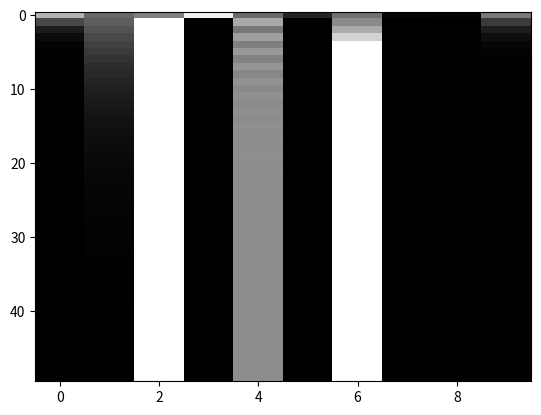

This chart was generated by the following Python code:
# -*- coding: utf-8 -*-
import numpy as np
import random
import matplotlib.pyplot as plt
import math

def MatrixCreate(rows,columns):
    """ Create rows and columns matrix """
    return np.zeros((rows,columns));
        
def MatrixRandomize(v):
    """ Randonmize the elements of the matrix"""
    return np.random.rand(v.shape[0],v.shape[1]);
    
def MatrixPerturb(p, prob):
    """ Makes deep copy of parent p and assigns random values to elements of p based on probability prob"""
    child = np.copy(p)
    for x in range(child.shape[0]):
        for y in range(child.shape[1]):
            if(random.random() < prob):
                child[x,y] = np.random.rand(1)
    return child;
    
def CreateNeuralNetwork():
    neuronValues = MatrixCreate(50,10)
    neuronValues[0,:] = np.random.rand(1,10)
    neuronPositions = findNeuronPositions(10)
    synapses = createSynapses(10)
    
    print(neuronValues[0,:])
    # Figure 1
    plt.plot(neuronPositions[0,:],neuronPositions[1,:],'ko',markerfacecolor=[1,1,1], markersize=18)
    
    for point in range(neuronPositions.shape[1]):
        for point2 in range(neuronPositions.shape[1]):
            if(synapses[point,point2] >= 0 ):
                clr = [0,0,0]
            else:
                clr =[0.8,0.8,0.8]
                
            w = int(10*abs(synapses[point,point2]))+1
              #Fig   2 and 3           
            plt.plot([neuronPositions[0][point], neuronPositions[0][point2]],[neuronPositions[1][point],neuronPositions[1][point2]],color=clr,linewidth=w)
            
    plt.show()
    
    plt.clf()
    # set first row to have random values in a range and then call update
    for i in range(1,neuronValues.shape[0]):
        neuronValues = Update(neuronValues,synapses,i)
    plt.imshow(neuronValues, cmap=plt.cm.gray, aspect='auto', interpolation='nearest')
    plt.show()
    
def Update (neuronValues,synapses,i):
    if (i==0):
        return;
    
    for j in range(neuronValues.shape[1]):
        temp = 0
        for k in range(neuronValues.shape[1]):
            temp = temp + (neuronValues[i-1][j]*synapses[j][k])
            temp = np.clip(temp,0,1)
            neuronValues[i][j] = temp;
            
    return neuronValues;
            
    
def createSynapses(size):
    return (np.random.uniform(low=-1.0, high=1.0, size=(size,size)))
    
def findNeuronPositions(num_neurons):
    angle = 0.0
    angleUpdate = 2 * 180 / num_neurons
    neuronPositions = MatrixCreate(2,num_neurons)
    for i in range(num_neurons):
        neuronPositions[0,i] = math.sin(angle)
        neuronPositions[1,i] = math.cos(angle)
        angle = angle + angleUpdate
    return neuronPositions;
    
def Fitness(v):
    return np.mean(v);
    

def HillClimber():
    Genes = MatrixCreate(50,5000)
    fits = MatrixCreate(1,5000)
    parent = MatrixCreate(1, 50) 
    parent = MatrixRandomize(parent) 
    parentFitness = Fitness(parent) 
    for currentGeneration in range(5000):
        Genes[:,currentGeneration] = parent
        print (currentGeneration, parentFitness)
        fits[0,currentGeneration] = parentFitness
        child = MatrixPerturb(parent, 0.05) 
        childFitness = Fitness(child) 
        if childFitness > parentFitness:
                    parent = child 
                    parentFitness = childFitness
               
    return {'fits':fits,'Genes': Genes}
    
def PlotVectorAsLine(fits):
    plt.plot(fits[0,:])
    plt.ylabel('fitness')
    plt.xlabel('Generations')
    plt.show() 
                        
def MultiRuns(num_runs):
    for x in range(num_runs):
        val = HillClimber()
        PlotVectorAsLine(val['fits'])
        
CreateNeuralNetwork()